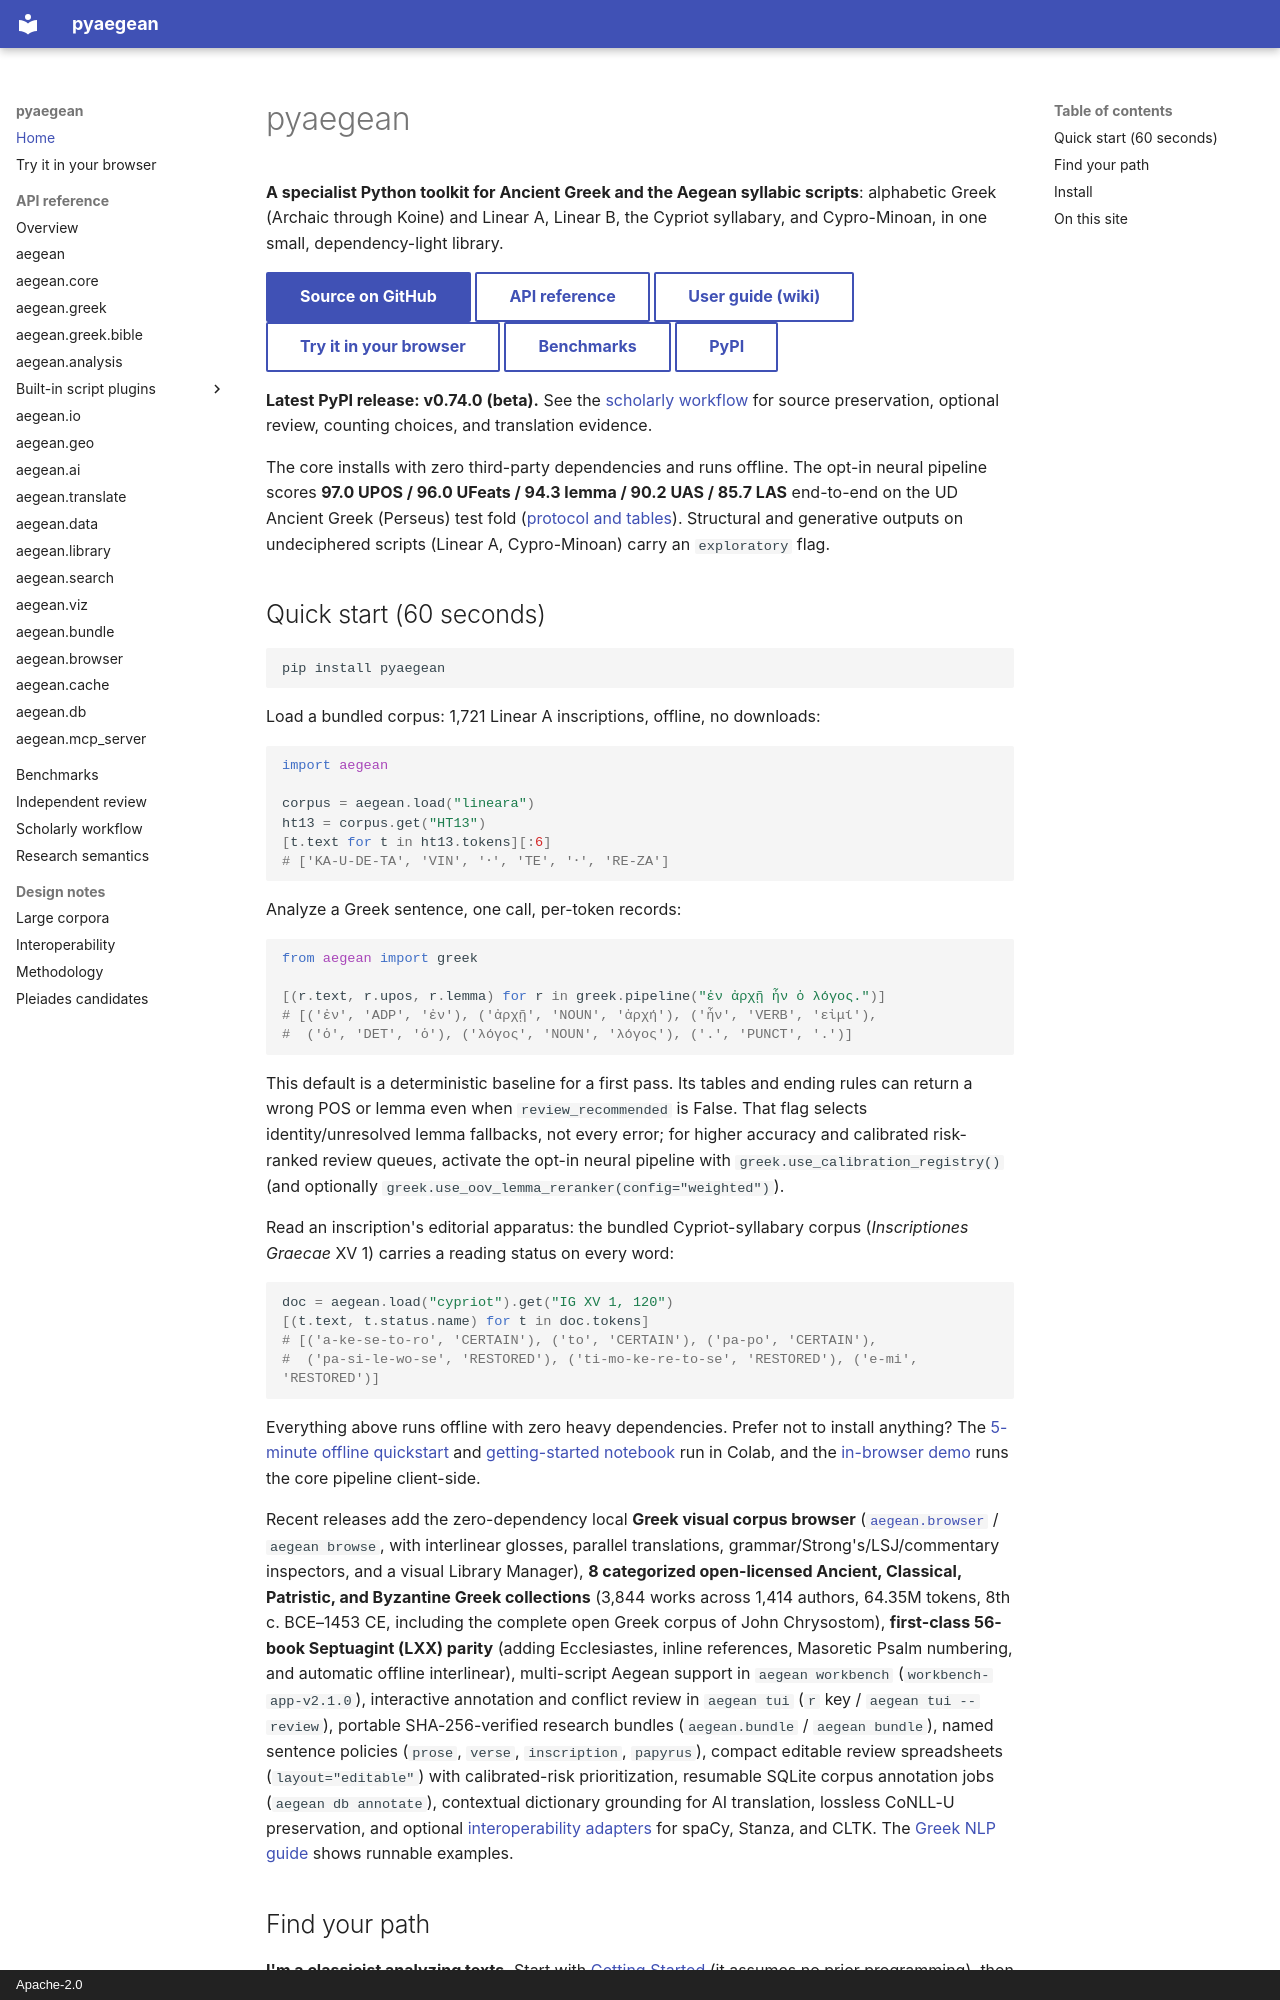

repository: ryanpavlicek/pyaegean · page: index.html · generator: mkdocs · copyright: Apache-2.0

# pyaegean

**A specialist Python toolkit for Ancient Greek and the Aegean syllabic scripts**: alphabetic
Greek (Archaic through Koine) and Linear A, Linear B, the Cypriot syllabary, and Cypro-Minoan,
in one small, dependency-light library.

[Source on GitHub](https://github.com/ryanpavlicek/pyaegean){ .md-button .md-button--primary }
[API reference](api/index.md){ .md-button }
[User guide (wiki)](https://github.com/ryanpavlicek/pyaegean/wiki){ .md-button }
[Try it in your browser](https://pyaegean.xyz/demo/){ .md-button }
[Benchmarks](benchmarks.md){ .md-button }
[PyPI](https://pypi.org/project/pyaegean/){ .md-button }

**Latest PyPI release: v0.74.0 (beta).** See the
[scholarly workflow](scholarly-workflow.md) for source preservation, optional review,
counting choices, and translation evidence.

The core installs with zero third-party dependencies and runs offline. The opt-in neural
pipeline scores **97.0 UPOS / 96.0 UFeats / 94.3 lemma / 90.2 UAS / 85.7 LAS** end-to-end on
the UD Ancient Greek (Perseus) test fold ([protocol and tables](benchmarks.md)). Structural
and generative outputs on undeciphered scripts (Linear A, Cypro-Minoan) carry an `exploratory`
flag.

## Quick start (60 seconds)

```bash
pip install pyaegean
```

Load a bundled corpus: 1,721 Linear A inscriptions, offline, no downloads:

```python
import aegean

corpus = aegean.load("lineara")
ht13 = corpus.get("HT13")
[t.text for t in ht13.tokens][:6]
# ['KA-U-DE-TA', 'VIN', '𐄁', 'TE', '𐄁', 'RE-ZA']
```

Analyze a Greek sentence, one call, per-token records:

```python
from aegean import greek

[(r.text, r.upos, r.lemma) for r in greek.pipeline("ἐν ἀρχῇ ἦν ὁ λόγος.")]
# [('ἐν', 'ADP', 'ἐν'), ('ἀρχῇ', 'NOUN', 'ἀρχή'), ('ἦν', 'VERB', 'εἰμί'),
#  ('ὁ', 'DET', 'ὁ'), ('λόγος', 'NOUN', 'λόγος'), ('.', 'PUNCT', '.')]
```

This default is a deterministic baseline for a first pass. Its tables and ending
rules can return a wrong POS or lemma even when `review_recommended` is False.
That flag selects identity/unresolved lemma fallbacks, not every error; for higher
accuracy and calibrated risk-ranked review queues, activate the opt-in neural pipeline
with `greek.use_calibration_registry()` (and optionally `greek.use_oov_lemma_reranker(config="weighted")`).

Read an inscription's editorial apparatus: the bundled Cypriot-syllabary corpus
(*Inscriptiones Graecae* XV 1) carries a reading status on every word:

```python
doc = aegean.load("cypriot").get("IG XV 1, 120")
[(t.text, t.status.name) for t in doc.tokens]
# [('a-ke-se-to-ro', 'CERTAIN'), ('to', 'CERTAIN'), ('pa-po', 'CERTAIN'),
#  ('pa-si-le-wo-se', 'RESTORED'), ('ti-mo-ke-re-to-se', 'RESTORED'), ('e-mi', 'RESTORED')]
```

Everything above runs offline with zero heavy dependencies. Prefer not to install anything?
The [5-minute offline quickstart](https://github.com/ryanpavlicek/pyaegean/blob/main/notebooks/quickstart-offline.ipynb)
and [getting-started notebook](https://colab.research.google.com/github/ryanpavlicek/pyaegean/blob/main/notebooks/getting-started.ipynb)
run in Colab, and the [in-browser demo](https://pyaegean.xyz/demo/) runs
the core pipeline client-side.

Recent releases add the zero-dependency local **Greek visual corpus browser**
([`aegean.browser`](api/browser.md) / `aegean browse`, with interlinear glosses, parallel
translations, grammar/Strong's/LSJ/commentary inspectors, and a visual Library Manager),
**8 categorized open-licensed Ancient, Classical, Patristic, and Byzantine
Greek collections** (3,844 works across 1,414 authors, 64.35M tokens, 8th c. BCE–1453 CE,
including the complete open Greek corpus of John Chrysostom), **first-class 56-book Septuagint
(LXX) parity** (adding Ecclesiastes, inline references, Masoretic Psalm numbering, and automatic
offline interlinear), multi-script Aegean support in `aegean workbench` (`workbench-app-v2.1.0`),
interactive annotation and conflict review in `aegean tui` (`r` key / `aegean tui --review`),
portable SHA-256-verified research bundles (`aegean.bundle` / `aegean bundle`), named sentence
policies (`prose`, `verse`, `inscription`, `papyrus`), compact editable review spreadsheets
(`layout="editable"`) with calibrated-risk prioritization, resumable SQLite corpus annotation jobs
(`aegean db annotate`), contextual dictionary grounding for AI translation, lossless CoNLL-U
preservation, and optional [interoperability adapters](interoperability.md) for spaCy,
Stanza, and CLTK. The
[Greek NLP guide](https://github.com/ryanpavlicek/pyaegean/wiki/Greek-NLP#one-call-pipeline)
shows runnable examples.
